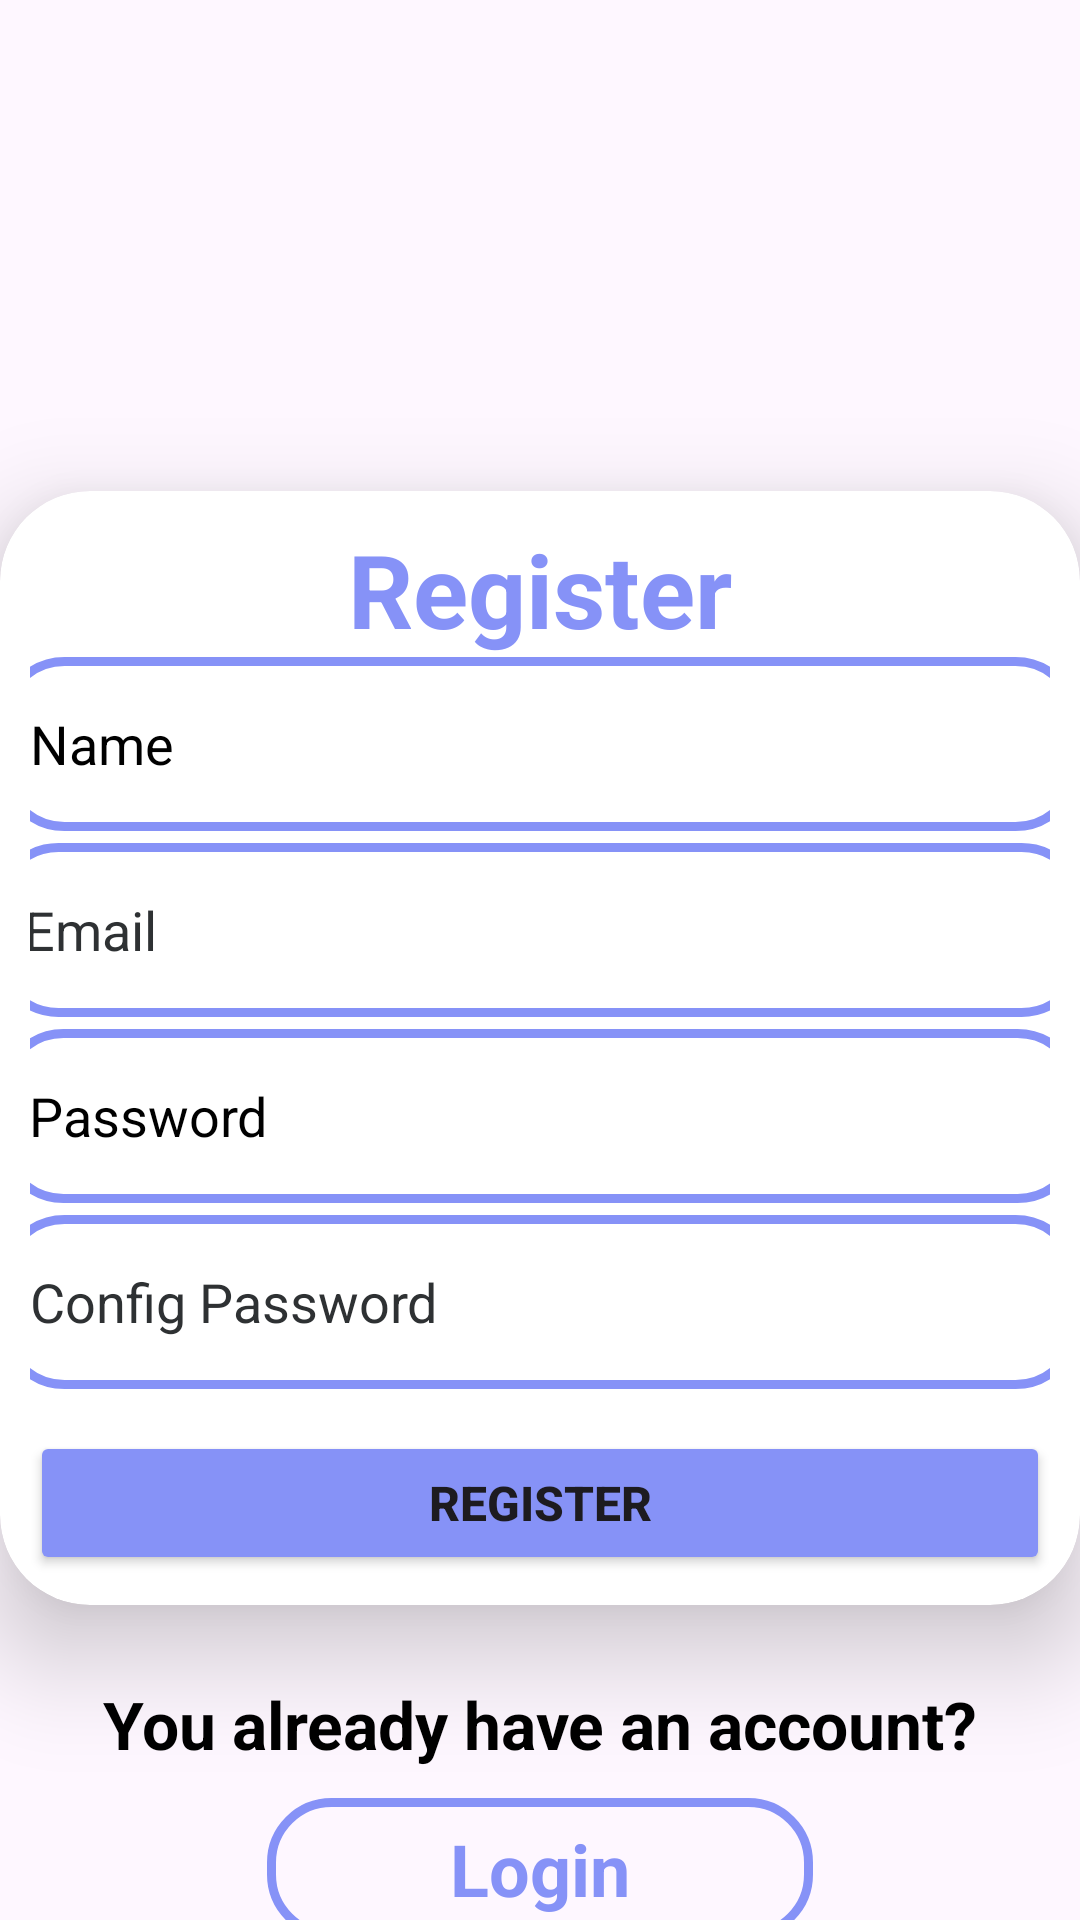

Reconstruct the res/layout file that produces this screen, plus the resources it refers to.
<!-- AndroidManifest.xml: application theme Theme.WalletEase -->
<!-- res/layout/activity_register.xml -->
<?xml version="1.0" encoding="utf-8"?>
<LinearLayout xmlns:android="http://schemas.android.com/apk/res/android"
    xmlns:app="http://schemas.android.com/apk/res-auto"
    xmlns:tools="http://schemas.android.com/tools"
    android:id="@+id/main"
    android:layout_width="match_parent"
    android:layout_height="wrap_content"
    android:background="@drawable/loginbkg"
    android:gravity="center"
    android:orientation="vertical"
    tools:context=".RegisterActivity">

    <androidx.cardview.widget.CardView
        android:layout_width="wrap_content"
        android:layout_height="wrap_content"
        android:layout_marginTop="170dp"
        app:cardCornerRadius="30dp"
        app:cardElevation="20dp">

        <LinearLayout
            android:layout_width="match_parent"
            android:layout_height="match_parent"
            android:gravity="center"
            android:orientation="vertical"
            android:padding="10dp">

            <TextView
                android:id="@+id/textView7"
                android:layout_width="match_parent"
                android:layout_height="wrap_content"
                android:gravity="center"
                android:text="@string/tvReg"
                android:textColor="@color/purple"
                android:textSize="34sp"
                android:textStyle="bold" />

            <EditText
                android:id="@+id/etUserName"
                android:layout_width="360dp"
                android:layout_height="58dp"
                android:layout_marginBottom="4dp"
                android:autofillHints=""
                android:background="@drawable/custom_edittext"
                android:ems="10"
                android:hint="@string/username_txt"
                android:inputType="text"
                android:padding="10dp"
                android:textColor="@color/black"
                android:textColorHint="@color/black" />

            <EditText
                android:id="@+id/etEmail"
                android:layout_width="364dp"
                android:layout_height="58dp"
                android:layout_marginBottom="4dp"
                android:autofillHints=""
                android:background="@drawable/custom_edittext"
                android:ems="10"
                android:hint="@string/etEmail_txt"
                android:inputType="textEmailAddress"
                android:padding="10dp"
                android:textColor="@color/black"
                android:textColorHint="@color/material_dynamic_neutral20" />

            <EditText
                android:id="@+id/etPassword"
                android:layout_width="361dp"
                android:layout_height="58dp"
                android:layout_marginBottom="4dp"
                android:autofillHints=""
                android:background="@drawable/custom_edittext"
                android:ems="10"
                android:hint="@string/pass_txt"
                android:inputType="textPassword"
                android:padding="10dp"
                android:textColor="@color/black"
                android:textColorHint="@color/black" />

            <EditText
                android:id="@+id/etConfPass"
                android:layout_width="360dp"
                android:layout_height="58dp"
                android:layout_marginBottom="4dp"
                android:autofillHints=""
                android:background="@drawable/custom_edittext"
                android:ems="10"
                android:hint="@string/confPass_txt"
                android:inputType="textPassword"
                android:padding="10dp"
                android:textColor="@color/black"
                android:textColorHint="@color/material_dynamic_neutral20" />

            <Button
                android:id="@+id/btnRegister"
                android:layout_width="match_parent"
                android:layout_height="wrap_content"
                android:backgroundTint="@color/purple"
                android:text="@string/tvReg"
                android:textSize="16sp"
                android:textStyle="bold"
                android:layout_marginTop="10dp"/>
        </LinearLayout>
    </androidx.cardview.widget.CardView>

    <TextView
        android:id="@+id/textView8"
        android:layout_width="match_parent"
        android:layout_height="wrap_content"
        android:layout_marginTop="25dp"
        android:gravity="center"
        android:text="@string/already_txt"
        android:textColor="@color/black"
        android:textSize="22sp"
        android:textStyle="bold" />

    <TextView
        android:id="@+id/tvNavigateLogin"
        android:layout_width="182dp"
        android:layout_height="47dp"
        android:background="@drawable/custom_edittext"
        android:gravity="center"
        android:text="@string/login_txt"
        android:textColor="@color/purple"
        android:textSize="24sp"
        android:layout_marginTop="10dp"
        android:textStyle="bold" />
</LinearLayout>
<!-- resources referenced by this layout -->
<resources>
  <color name="black">#FF000000</color>
  <color name="purple">#8692f7</color>
  <!-- drawable custom_edittext (drawable) -->
  <?xml version="1.0" encoding="utf-8"?>
  <selector xmlns:android="http://schemas.android.com/apk/res/android">
      <item>
          <shape android:shape="rectangle">
              <corners android:radius="20dp"/>
              <stroke android:width="3dp" android:color="@color/purple"/>
          </shape>
      </item>
  </selector>
  <string name="already_txt">You already have an account?</string>
  <string name="confPass_txt">Config Password</string>
  <string name="etEmail_txt">Email</string>
  <string name="login_txt">Login</string>
  <string name="pass_txt">Password</string>
  <string name="tvReg">Register</string>
  <string name="username_txt">Name</string>
  <style name="Theme.WalletEase" parent="Base.Theme.WalletEase" />
  <style name="Base.Theme.WalletEase" parent="Theme.Material3.DayNight.NoActionBar">
          
          
      </style>
</resources>
